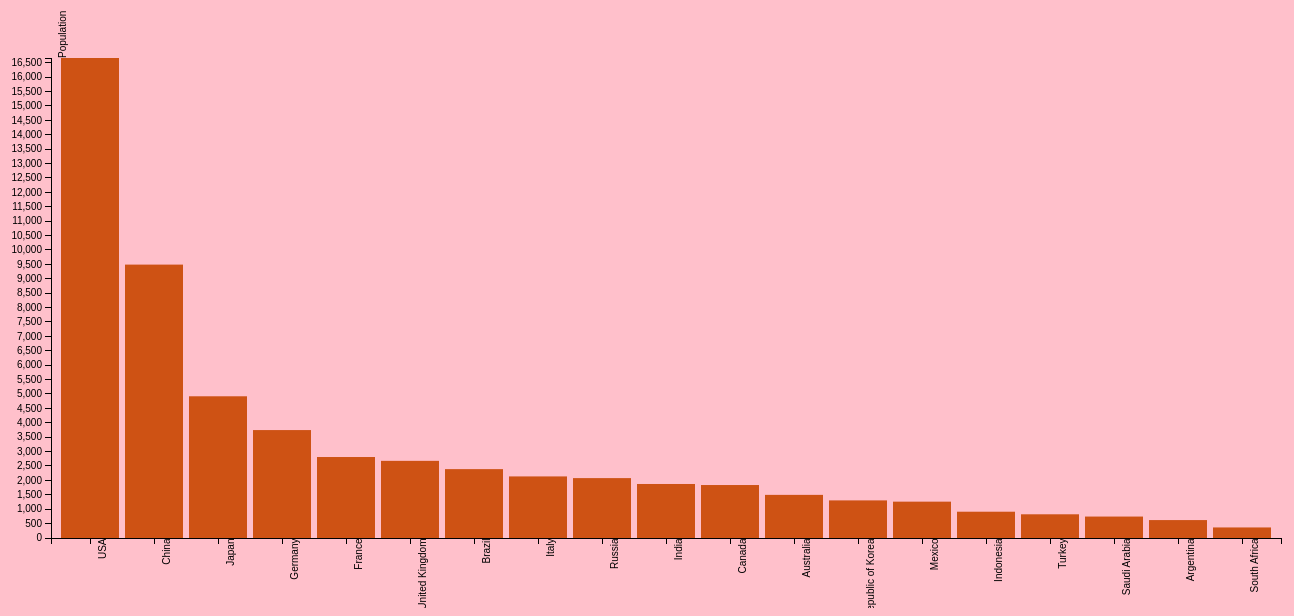
D3 v3 page, settled after 480 driven frames (8 s of simulated time); the page loaded 1 data file(s).


// set the dimensions of the canvas
var margin = {top: 50, right: 20, bottom: 70, left: 50},
    width = 1300 - margin.left - margin.right,
    height = 600 - margin.top - margin.bottom;


// set the ranges
var x = d3.scale.ordinal().rangeRoundBands([0, width], .10);

var y = d3.scale.linear().range([height, 0]);

// define the axis
var xAxis = d3.svg.axis().scale(x).orient("bottom");


var yAxis = d3.svg.axis()
    .scale(y)
    .orient("left")
    .ticks(25);


// add the SVG element
var svg = d3.select("body").append("svg")
    .attr("width", width + margin.left + margin.right)
    .attr("height", height + margin.top + margin.bottom)
  .append("g")
    .attr("transform",
          "translate(" + margin.left + "," + margin.top + ")");


// load the data
d3.json("gdp.json", function(error, data) {

    data.forEach(function(d) {
        d.CountryName = d.CountryName;
				d.gdp = +d.gdp;
    });

  // scale the range of the data
  x.domain(data.map(function(d) { return d.CountryName; }));
  y.domain([0, d3.max(data, function(d) { return d.gdp; })]);

  // add axis
  svg.append("g")
      .attr("class", "x axis")
      .attr("transform", "translate(0," + height + ")")
      .call(xAxis)
    .selectAll("text").attr("transform","rotate(-90)")
      .style("text-anchor", "end")
     .attr("dx", "-.05em")


  svg.append("g")
      .attr("class", "y axis")
      .call(yAxis)
      .append("text")
      .attr("transform", "rotate(-90)")
      .attr("y", 5)
      .attr("dy", "1.0em")
      .style("text-anchor", "start")
      .text("Population");


  // Add bar chart
  svg.selectAll("bar")
      .data(data)
      .enter().append("rect")
      .attr("class", "bar")
      .attr("x", function(d) { return x(d.CountryName); })
      .attr("width", x.rangeBand())
      .attr("y", function(d) { return y(d.gdp); })
      .attr("height", function(d) { return height - y(d.gdp); });

});



### data: gdp.json
[
 {
  "CountryName": "USA",
  "gdp": "16663"
 },
 {
  "CountryName": "China",
  "gdp": "9491"
 },
 {
  "CountryName": "Japan",
  "gdp": "4920"
 },
 {
  "CountryName": "Germany",
  "gdp": "3746"
 },
 {
  "CountryName": "France",
  "gdp": "2811"
 },
 {
  "CountryName": "United Kingdom",
  "gdp": "2678"
 },
 {
  "CountryName": "Brazil",
  "gdp": "2391"
 },
 {
  "CountryName": "Italy",
  "gdp": "2138"
 },
 "... 11 more items"
]